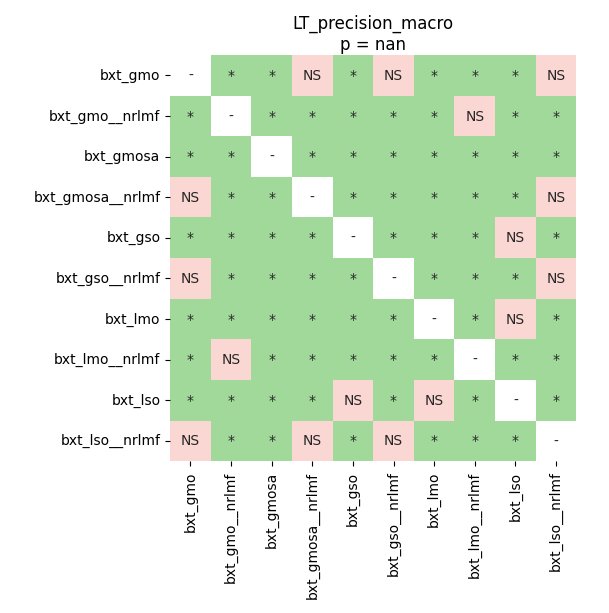

Data behind this chart, as committed beside it:
	bxt_gmo	bxt_gmo__nrlmf	bxt_gmosa	bxt_gmosa__nrlmf	bxt_gso	bxt_gso__nrlmf	bxt_lmo	bxt_lmo__nrlmf	bxt_lso	bxt_lso__nrlmf
bxt_gmo	1.0	0.01065	0.01065	0.5469	0.01065	0.123	0.01065	0.01065	0.01065	0.06476
bxt_gmo__nrlmf	0.01065	1.0	0.01065	0.01065	0.01065	0.01953	0.01065	0.2044	0.01065	0.01953
bxt_gmosa	0.01065	0.01065	1.0	0.01065	0.01065	0.01065	0.01065	0.01065	0.01065	0.01065
bxt_gmosa__nrlmf	0.5469	0.01065	0.01065	1.0	0.01065	0.01953	0.01065	0.01065	0.01065	0.123
bxt_gso	0.01065	0.01065	0.01065	0.01065	1.0	0.01065	0.02851	0.01065	0.2044	0.01065
bxt_gso__nrlmf	0.123	0.01953	0.01065	0.01953	0.01065	1.0	0.01065	0.01065	0.01065	0.5401
bxt_lmo	0.01065	0.01065	0.01065	0.01065	0.02851	0.01065	1.0	0.01065	0.2044	0.01065
bxt_lmo__nrlmf	0.01065	0.2044	0.01065	0.01065	0.01065	0.01065	0.01065	1.0	0.01065	0.01065
bxt_lso	0.01065	0.01065	0.01065	0.01065	0.2044	0.01065	0.2044	0.01065	1.0	0.01065
bxt_lso__nrlmf	0.06476	0.01953	0.01065	0.123	0.01065	0.5401	0.01065	0.01065	0.01065	1.0
